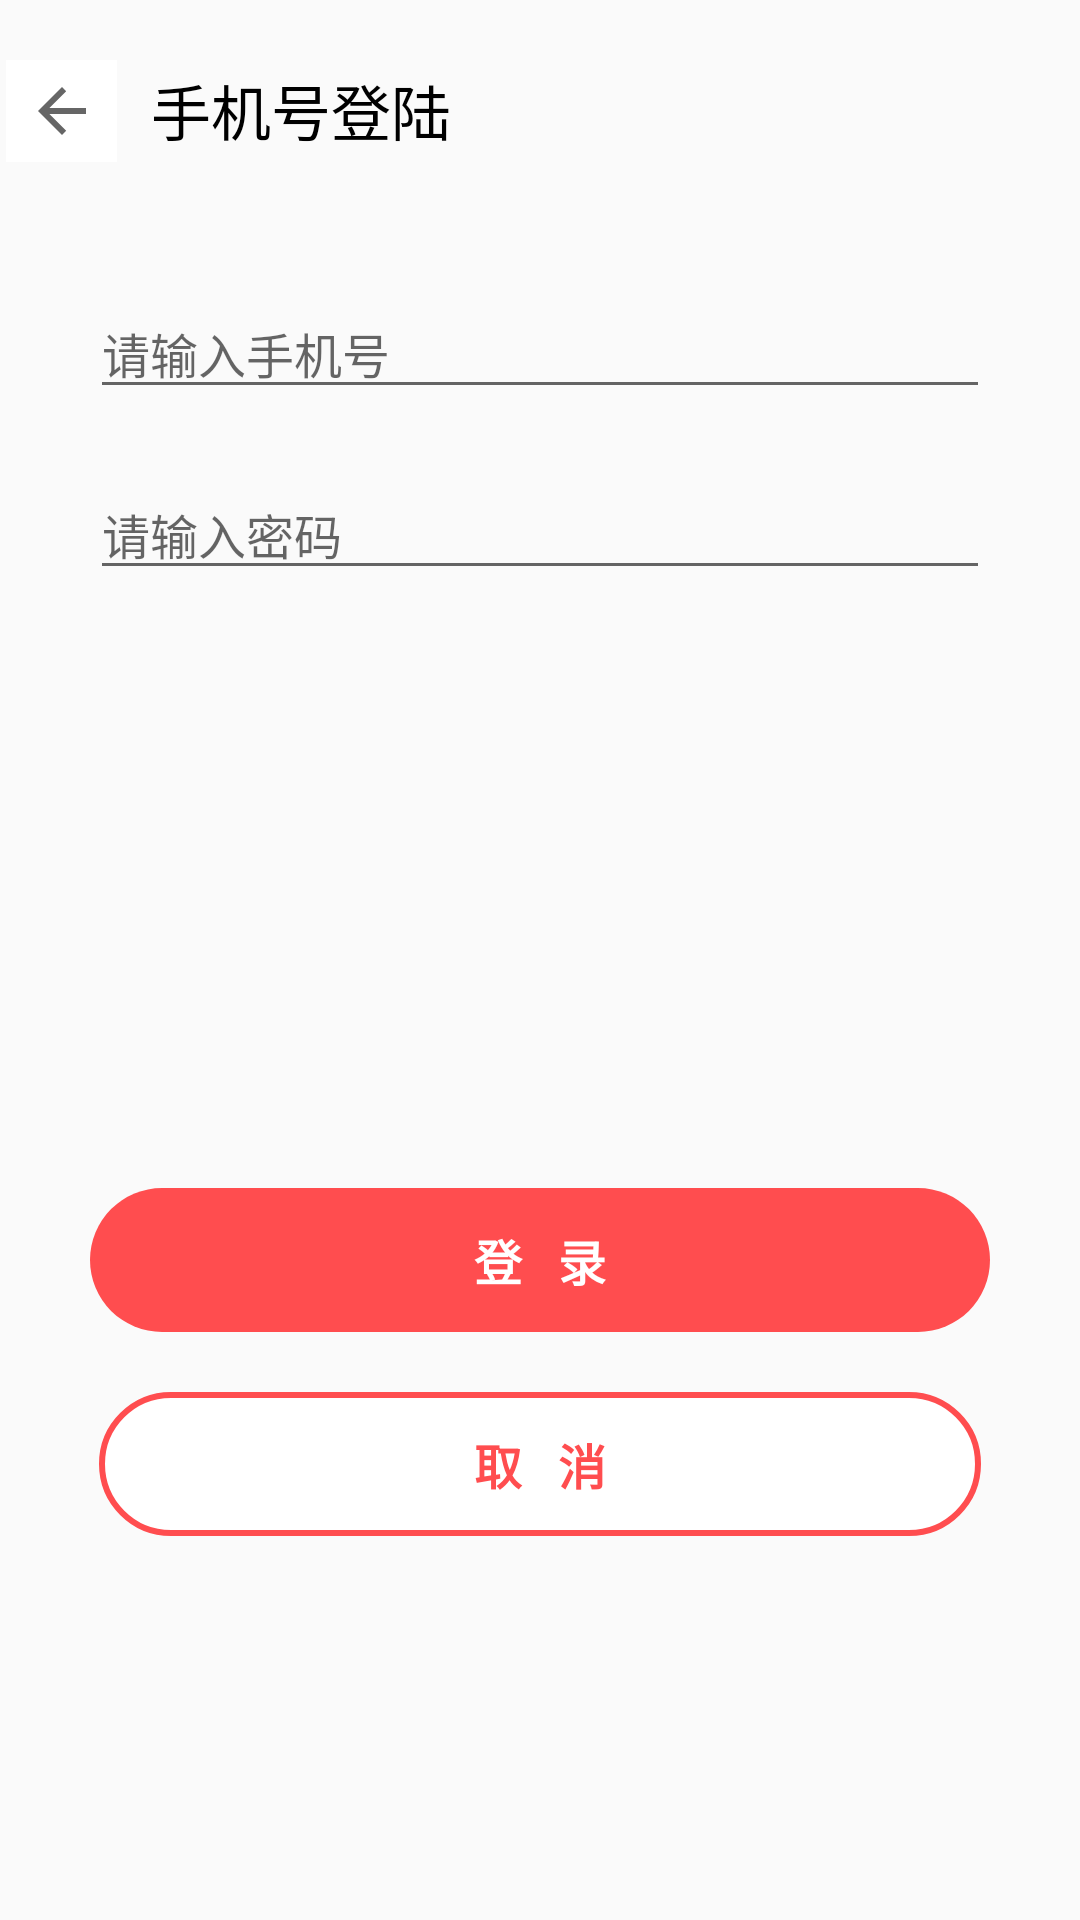

Here is an Android app screen rendered from its layout file. Give the layout XML and the strings, colors and styles it references.
<!-- AndroidManifest.xml: application theme AppTheme -->
<!-- res/layout/activity_login.xml -->
<?xml version="1.0" encoding="utf-8"?>
<LinearLayout xmlns:android="http://schemas.android.com/apk/res/android"
    xmlns:app="http://schemas.android.com/apk/res-auto"
    xmlns:tools="http://schemas.android.com/tools"
    android:layout_width="match_parent"
    android:layout_height="match_parent"
    android:orientation="vertical"
    tools:context=".Activity.LoginActivity">

    <RelativeLayout
        android:id="@+id/relativeLayout"
        android:layout_width="wrap_content"
        android:layout_height="wrap_content"
        android:layout_marginBottom="2dp"
        android:layout_marginTop="10dp">

        <TextView
            android:id="@+id/textView2"
            android:layout_width="121dp"
            android:layout_height="30dp"
            android:layout_centerVertical="true"
            android:layout_marginStart="40dp"
            android:layout_marginTop="16dp"
            android:layout_marginBottom="8dp"
            android:text="手机号登陆"
            android:textAlignment="center"
            android:textColor="#000000"
            android:textSize="20dp" />

        <ImageButton
            android:id="@+id/back"
            android:layout_width="37dp"
            android:layout_height="34dp"
            android:layout_centerVertical="true"
            android:layout_marginStart="2dp"
            android:layout_marginTop="7dp"
            android:layout_marginEnd="8dp"
            android:layout_marginBottom="7dp"
            android:background="#ffffff"
            app:srcCompat="?attr/actionModeCloseDrawable" />
    </RelativeLayout>

    <RelativeLayout
        android:id="@+id/relativeLayout2"
        android:layout_width="match_parent"
        android:layout_height="match_parent"
        tools:layout_editor_absoluteY="56dp">

        <LinearLayout
            android:id="@+id/linearLayout1"
            android:layout_width="wrap_content"
            android:layout_height="wrap_content"
            android:layout_centerHorizontal="true"
            android:layout_marginTop="30dp">

            <EditText
                android:id="@+id/phone"
                android:layout_width="300dp"
                android:layout_height="wrap_content"
                android:ems="10"
                android:gravity="left"
                android:inputType="phone"
                android:hint="请输入手机号"
                android:textSize="16dp" />
        </LinearLayout>


        <LinearLayout
            android:id="@+id/linearLayout2"
            android:layout_width="wrap_content"
            android:layout_height="wrap_content"
            android:layout_below="@+id/linearLayout1"
            android:layout_centerHorizontal="true"
            android:layout_marginTop="20dp">

            <EditText
                android:id="@+id/password"
                android:layout_width="300dp"
                android:layout_height="wrap_content"
                android:ems="10"
                android:gravity="left"
                android:inputType="textPassword"
                android:hint="请输入密码"
                android:textSize="16dp"/>
        </LinearLayout>

        <RelativeLayout
            android:layout_width="wrap_content"
            android:layout_height="wrap_content"
            android:layout_centerHorizontal="true"
            android:layout_alignParentBottom="true"
            android:layout_marginBottom="50dp">

            <Button
                android:id="@+id/btnLogin"
                style="@style/Widget.AppCompat.Button.Borderless"
                android:layout_width="300dp"
                android:layout_height="wrap_content"
                android:layout_centerHorizontal="true"
                android:background="@drawable/welcome_btn_selector"
                android:text="登   录"
                android:textColor="#fff"
                android:textSize="16dp"
                android:textStyle="bold" />

            <Button
                android:id="@+id/btnCancel"
                style="@style/Widget.AppCompat.Button.Borderless"
                android:layout_width="300dp"
                android:layout_height="wrap_content"
                android:layout_below="@+id/btnLogin"
                android:layout_centerHorizontal="true"
                android:layout_marginTop="20dp"
                android:layout_marginEnd="66dp"
                android:background="@drawable/welcome_no_stuff_btn_selector"
                android:text="取   消"
                android:textColor="@drawable/btn_active_register"
                android:textSize="16dp"
                android:textStyle="bold" />

            <ProgressBar
                android:id="@+id/progressBar"
                style="?android:attr/progressBarStyle"
                android:layout_width="wrap_content"
                android:layout_height="wrap_content"
                android:layout_below="@+id/btnCancel"
                android:layout_centerHorizontal="true"
                android:layout_marginTop="30dp"
                android:visibility="invisible" />

        </RelativeLayout>
    </RelativeLayout>

</LinearLayout>
<!-- resources referenced by this layout -->
<resources>
  <!-- drawable btn_active_register (drawable) -->
  <?xml version="1.0" encoding="utf-8"?>
  <selector xmlns:android="http://schemas.android.com/apk/res/android">
      <item android:state_pressed="false" android:color="@color/colorPrimary"/>
      <item android:state_pressed="true" android:color="#ffffff"/>
  </selector>
  <!-- drawable welcome_btn_selector (drawable) -->
  <?xml version="1.0" encoding="utf-8"?>
  <selector xmlns:android="http://schemas.android.com/apk/res/android">
      <item android:state_window_focused="false">
          <shape>
              <corners android:radius="30dp"/>
              <solid android:color="@color/colorPrimary"></solid>
          </shape>
      </item>
  
      <item android:state_pressed="true">
          <shape>
              <corners android:radius="30dp"/>
              <solid android:color="#A52A2A"></solid>
          </shape>
      </item>
  </selector>
  <!-- drawable welcome_no_stuff_btn_selector (drawable) -->
  <?xml version="1.0" encoding="utf-8"?>
  <selector xmlns:android="http://schemas.android.com/apk/res/android">
      <item android:state_window_focused="false">
          <shape>
              <corners android:radius="30dp"/>
              <stroke android:color="@color/colorPrimary" android:width="2dp"></stroke>
              <solid android:color="#ffffff"></solid>
          </shape>
      </item>
  
      <item android:state_pressed="true">
          <shape>
              <corners android:radius="30dp"/>
              <solid android:color="@color/colorPrimary"></solid>
          </shape>
      </item>
  </selector>
  <style name="AppTheme" parent="Theme.AppCompat.Light.DarkActionBar">
          
          <item name="colorPrimary">@color/colorPrimary</item>
          <item name="colorPrimaryDark">@color/colorPrimaryDark</item>
          <item name="colorAccent">@color/colorAccent</item>
          <item name="windowNoTitle">true</item>
          <item name="android:windowAnimationStyle">@style/activityAnim</item>
      </style>
  <color name="colorPrimary">#ff4d4f</color>
  <color name="colorPrimaryDark">#ff4d4f</color>
  <color name="colorAccent">#ff4d4f</color>
  <style name="activityAnim">
          <item name="android:activityOpenEnterAnimation">@anim/fade_in</item>
          <item name="android:activityOpenExitAnimation">@anim/fade_out</item>
          <item name="android:activityCloseEnterAnimation">@anim/fade_in</item>
          <item name="android:activityCloseExitAnimation">@anim/fade_out</item>
      </style>
</resources>
